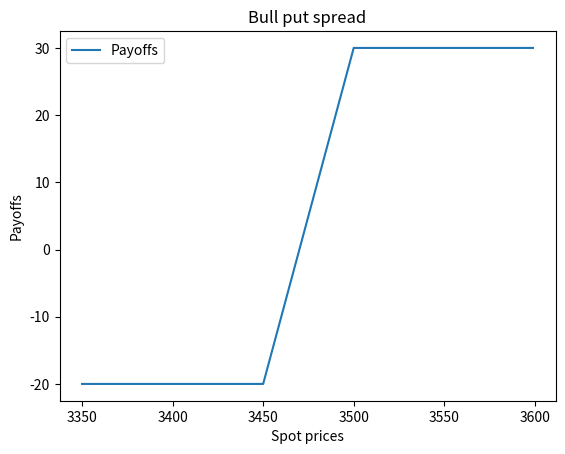

Source code (Python):
import matplotlib.pyplot as plt
import sys
class bull_call_spread:
    #initialising the derivative prices
    def __init__(self):
        self.set_otm = 3450 #buy
        self.set_itm  =3500 #sell
        self.set_otm_premium = 60
        self.set_itm_premium = 90
        self.payoffs = []
    
    def payoff(self):
        self.spread = self.set_itm-self.set_otm
        net_premium = -self.set_otm_premium+self.set_itm_premium
        payoff=0
        for spot_price in range(self.set_otm - 2*self.spread,self.set_itm+2*self.spread):
            if(spot_price<=self.set_otm):
                payoff = net_premium + self.set_otm-spot_price -self.set_itm+spot_price
                self.payoffs.append(payoff)
            elif(spot_price<=self.set_itm):
                payoff = net_premium + spot_price - self.set_itm
                self.payoffs.append(payoff)
            else:
                payoff = net_premium
                self.payoffs.append(payoff)
    def payoff1(self):
        self.spread = self.set_itm-self.set_otm
        net_premium = -self.set_otm_premium + self.set_itm_premium
        for spot_price in range(self.set_otm-2*self.spread,self.set_itm+2*self.spread):
            self.payoffs.append(net_premium + max(self.set_otm-spot_price,0) -max(self.set_itm-spot_price,0) )

    def plotting(self):
        y = self.payoffs
        x = list(range(self.set_otm - 2*self.spread,self.set_itm+2*self.spread))
        plt.plot(x,y,label="Payoffs")
        plt.legend()
        plt.xlabel("Spot prices")
        plt.ylabel("Payoffs")
        plt.title("Bull put spread")
        plt.show()

obj = bull_call_spread()
obj.payoff1()
obj.plotting()
